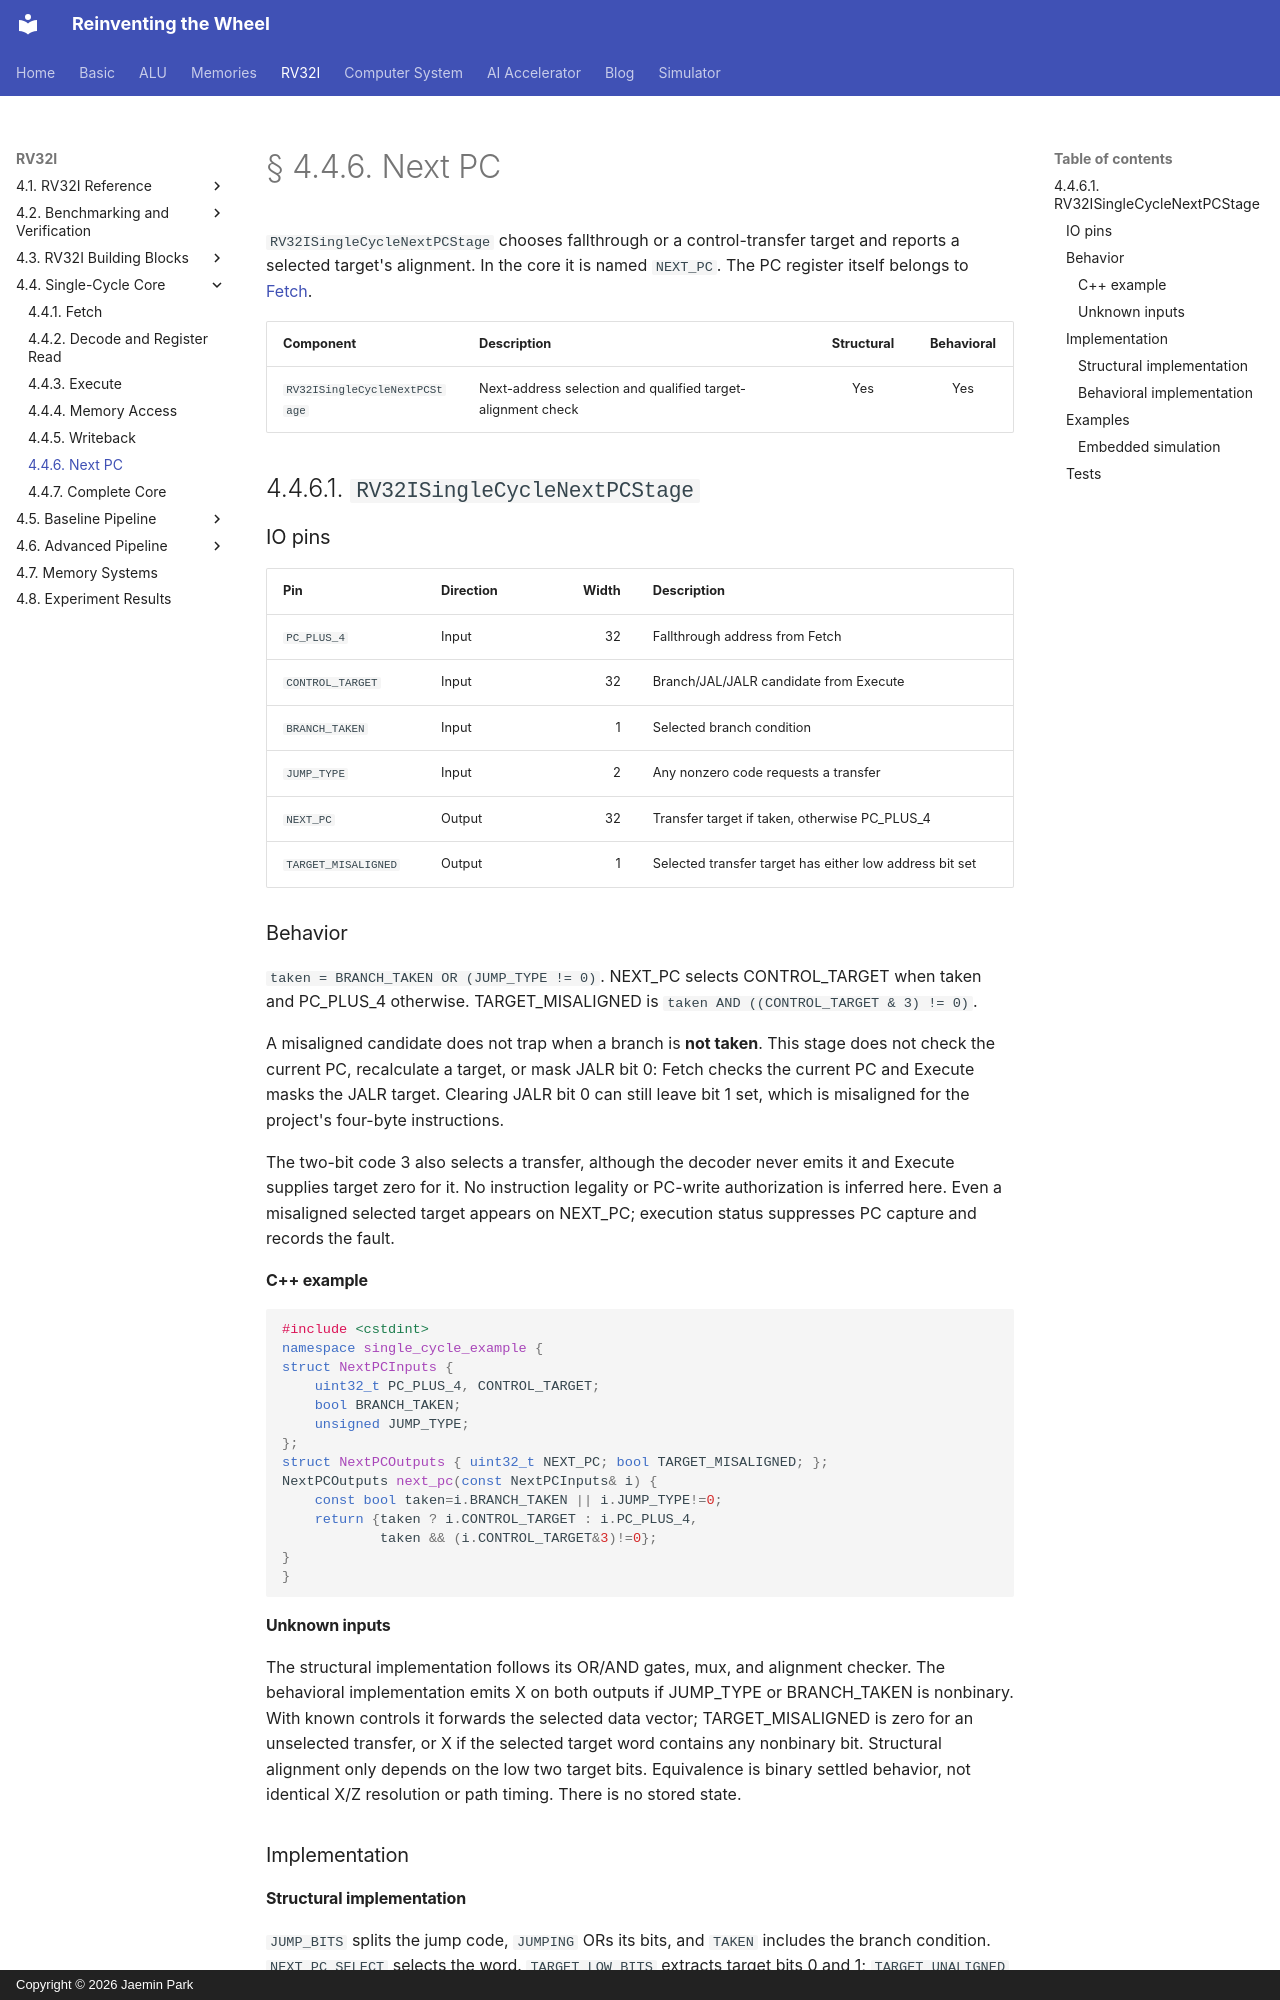

repository: arnold518/reinventing-the-wheel · page: rv32i/4.4/next-pc/index.html · generator: mkdocs · copyright: Copyright © 2026 Jaemin Park

# § 4.4.6. Next PC

`RV32ISingleCycleNextPCStage` chooses fallthrough or a control-transfer target and reports a selected target's alignment. In the core it is named `NEXT_PC`. The PC register itself belongs to [Fetch](fetch.md).

| Component | Description | Structural | Behavioral |
| --- | --- | :---: | :---: |
| `RV32ISingleCycleNextPCStage` | Next-address selection and qualified target-alignment check | Yes | Yes |

## 4.4.6.1. `RV32ISingleCycleNextPCStage`

### IO pins

| Pin | Direction | Width | Description |
| --- | --- | ---: | --- |
| `PC_PLUS_4` | Input | 32 | Fallthrough address from Fetch |
| `CONTROL_TARGET` | Input | 32 | Branch/JAL/JALR candidate from Execute |
| `BRANCH_TAKEN` | Input | 1 | Selected branch condition |
| `JUMP_TYPE` | Input | 2 | Any nonzero code requests a transfer |
| `NEXT_PC` | Output | 32 | Transfer target if taken, otherwise PC_PLUS_4 |
| `TARGET_MISALIGNED` | Output | 1 | Selected transfer target has either low address bit set |

### Behavior

`taken = BRANCH_TAKEN OR (JUMP_TYPE != 0)`. NEXT_PC selects CONTROL_TARGET when taken and PC_PLUS_4 otherwise. TARGET_MISALIGNED is `taken AND ((CONTROL_TARGET & 3) != 0)`.

A misaligned candidate does not trap when a branch is **not taken**. This stage does not check the current PC, recalculate a target, or mask JALR bit 0: Fetch checks the current PC and Execute masks the JALR target. Clearing JALR bit 0 can still leave bit 1 set, which is misaligned for the project's four-byte instructions.

The two-bit code 3 also selects a transfer, although the decoder never emits it and Execute supplies target zero for it. No instruction legality or PC-write authorization is inferred here. Even a misaligned selected target appears on NEXT_PC; execution status suppresses PC capture and records the fault.

#### C++ example

```cpp
#include <cstdint>
namespace single_cycle_example {
struct NextPCInputs {
    uint32_t PC_PLUS_4, CONTROL_TARGET;
    bool BRANCH_TAKEN;
    unsigned JUMP_TYPE;
};
struct NextPCOutputs { uint32_t NEXT_PC; bool TARGET_MISALIGNED; };
NextPCOutputs next_pc(const NextPCInputs& i) {
    const bool taken=i.BRANCH_TAKEN || i.JUMP_TYPE!=0;
    return {taken ? i.CONTROL_TARGET : i.PC_PLUS_4,
            taken && (i.CONTROL_TARGET&3)!=0};
}
}
```

#### Unknown inputs

The structural implementation follows its OR/AND gates, mux, and alignment checker. The behavioral implementation emits X on both outputs if JUMP_TYPE or BRANCH_TAKEN is nonbinary. With known controls it forwards the selected data vector; TARGET_MISALIGNED is zero for an unselected transfer, or X if the selected target word contains any nonbinary bit. Structural alignment only depends on the low two target bits. Equivalence is binary settled behavior, not identical X/Z resolution or path timing. There is no stored state.

### Implementation
